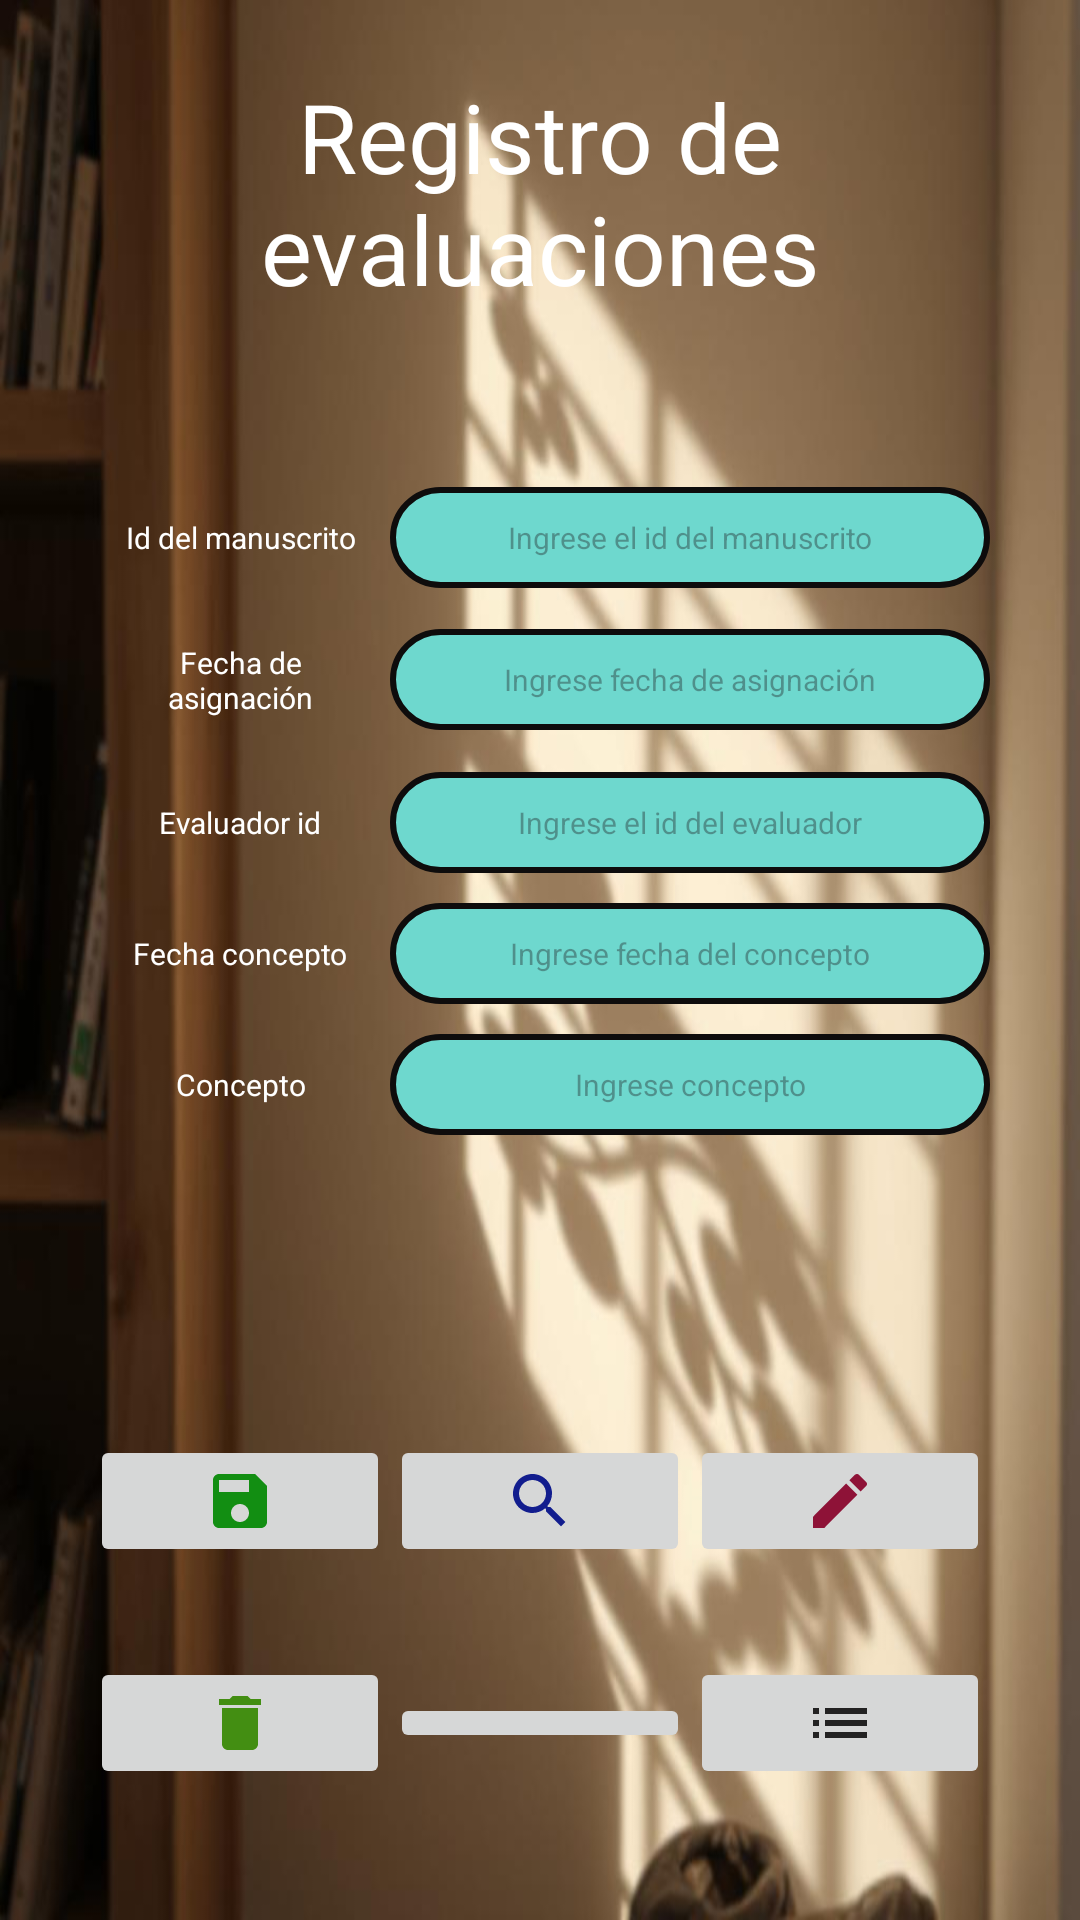

Write the Android layout XML for this screen, with the resource values it uses.
<!-- AndroidManifest.xml: application theme Theme.Revista_v1 -->
<!-- res/layout/activity_reviews.xml -->
<?xml version="1.0" encoding="utf-8"?>
<LinearLayout xmlns:android="http://schemas.android.com/apk/res/android"
    xmlns:app="http://schemas.android.com/apk/res-auto"
    xmlns:tools="http://schemas.android.com/tools"
    android:layout_width="match_parent"
    android:layout_height="match_parent"
    android:orientation="vertical"
    android:padding="16dp"
    android:background="@drawable/fondo_rev"
    tools:context=".Authors">



    <TextView
        android:layout_width="match_parent"
        android:layout_height="wrap_content"
        android:layout_gravity="center"
        android:gravity="center"
        android:padding="8dp"
        android:textColorHighlight="@color/black"
        android:text="Registro de evaluaciones"
        android:textColor="#FFFFFF"
        android:textSize="32sp" />

    <LinearLayout
        android:layout_width="match_parent"
        android:layout_height="wrap_content"
        android:layout_marginTop="50dp"
        android:gravity="center"
        android:layout_gravity="center"
        >
        <TextView
            android:layout_width="100dp"
            android:layout_height="wrap_content"
            android:layout_gravity="center"
            android:gravity="center"
            android:padding="8dp"
            android:text="Id del manuscrito"
            android:textColor="#FFFFFF"
            android:textSize="10sp" />

        <EditText
            android:id="@+id/et_id_man_rev"
            android:layout_width="200dp"
            android:layout_height="wrap_content"
            android:background="@drawable/rounded_edittext"
            android:padding="10dp"
            android:layout_gravity="center"
            android:gravity="center"
            android:textSize="10sp"
            android:hint="Ingrese el id del manuscrito"
            android:inputType="number"/>

    </LinearLayout>

    <LinearLayout
        android:layout_width="match_parent"
        android:layout_height="wrap_content"
        android:layout_marginTop="10dp"
        android:gravity="center"
        android:layout_gravity="center"
        >
        <TextView
            android:layout_width="100dp"
            android:layout_height="wrap_content"
            android:layout_gravity="center"
            android:gravity="center"
            android:padding="8dp"
            android:text="Fecha de asignación"
            android:textColor="#FFFFFF"
            android:textSize="10sp" />

        <EditText
            android:id="@+id/et_fec_asig_rev"
            android:layout_width="200dp"
            android:layout_height="wrap_content"
            android:background="@drawable/rounded_edittext"
            android:padding="10dp"
            android:layout_gravity="center"
            android:gravity="center"
            android:textSize="10sp"
            android:hint="Ingrese fecha de asignación"
            android:inputType="number"/>

    </LinearLayout>

    <LinearLayout
        android:layout_width="match_parent"
        android:layout_height="wrap_content"
        android:layout_marginTop="10dp"
        android:gravity="center"
        android:layout_gravity="center"
        >
        <TextView
            android:layout_width="100dp"
            android:layout_height="wrap_content"
            android:layout_gravity="center"
            android:gravity="center"
            android:padding="8dp"
            android:text="Evaluador id"
            android:textColor="#FFFFFF"
            android:textSize="10sp" />

        <EditText
            android:id="@+id/et_id_eva_rev"
            android:layout_width="200dp"
            android:layout_height="wrap_content"
            android:background="@drawable/rounded_edittext"
            android:padding="10dp"
            android:layout_gravity="center"
            android:gravity="center"
            android:textSize="10sp"
            android:hint="Ingrese el id del evaluador"
            android:inputType="number"/>

    </LinearLayout>

    <LinearLayout
        android:layout_width="match_parent"
        android:layout_height="wrap_content"
        android:layout_marginTop="10dp"
        android:gravity="center"
        android:layout_gravity="center"
        >
        <TextView
            android:layout_width="100dp"
            android:layout_height="wrap_content"
            android:layout_gravity="center"
            android:gravity="center"
            android:padding="8dp"
            android:text="Fecha concepto"
            android:textColor="#FFFFFF"
            android:textSize="10sp" />

        <EditText
            android:id="@+id/et_fec_con_rev"
            android:layout_width="200dp"
            android:layout_height="wrap_content"
            android:background="@drawable/rounded_edittext"
            android:padding="10dp"
            android:layout_gravity="center"
            android:gravity="center"
            android:textSize="10sp"
            android:hint="Ingrese fecha del concepto"
            android:inputType="date"/>

    </LinearLayout>

    <LinearLayout
        android:layout_width="match_parent"
        android:layout_height="wrap_content"
        android:layout_marginTop="10dp"
        android:gravity="center"
        android:layout_gravity="center"
        >
        <TextView
            android:layout_width="100dp"
            android:layout_height="wrap_content"
            android:layout_gravity="center"
            android:gravity="center"
            android:padding="8dp"
            android:text="Concepto"
            android:textColor="#FFFFFF"
            android:textSize="10sp" />

        <EditText
            android:id="@+id/et_con_rev"
            android:layout_width="200dp"
            android:layout_height="wrap_content"
            android:background="@drawable/rounded_edittext"
            android:padding="10dp"
            android:layout_gravity="center"
            android:gravity="center"
            android:textSize="10sp"
            android:hint="Ingrese concepto"
            android:inputType="number"/>

    </LinearLayout>





    <LinearLayout
        android:layout_width="match_parent"
        android:layout_height="wrap_content"
        android:layout_marginTop="100dp"
        android:gravity="center"
        >
        <ImageButton
            android:id="@+id/btnSaveAuthor"
            android:layout_width="100dp"
            android:layout_height="wrap_content"
            android:src="@drawable/baseline_save_24"
            />
        <ImageButton
            android:id="@+id/btnSearchAuthor"
            android:layout_width="100dp"
            android:layout_height="wrap_content"
            android:src="@drawable/baseline_search_24"
            />
        <ImageButton
            android:id="@+id/btnEditAuthor"
            android:layout_width="100dp"
            android:layout_height="wrap_content"
            android:src="@drawable/baseline_edit_24"
            />

    </LinearLayout>
    <LinearLayout
        android:layout_width="match_parent"
        android:layout_height="wrap_content"
        android:layout_marginTop="30dp"
        android:gravity="center"
        >
        <ImageButton
            android:id="@+id/btnDeleteAuthor"
            android:layout_width="100dp"
            android:layout_height="wrap_content"
            android:src="@drawable/baseline_delete_24"
            />
        <ImageButton
            android:id="@+id/btnCleanAuthor"
            android:layout_width="100dp"
            android:layout_height="wrap_content"
            android:src="@drawable/baseline_cleaning_services_24"
            />
        <ImageButton
            android:id="@+id/btnListAuthor"
            android:layout_width="100dp"
            android:layout_height="wrap_content"
            android:src="@drawable/baseline_list_24"
            />
    </LinearLayout>

</LinearLayout>
<!-- resources referenced by this layout -->
<resources>
  <!-- drawable baseline_delete_24 (drawable) -->
  <vector android:alpha="0.97" android:height="24dp"
      android:tint="#3E8B0B" android:viewportHeight="24"
      android:viewportWidth="24" android:width="24dp" xmlns:android="http://schemas.android.com/apk/res/android">
      <path android:fillColor="@android:color/white" android:pathData="M6,19c0,1.1 0.9,2 2,2h8c1.1,0 2,-0.9 2,-2V7H6v12zM19,4h-3.5l-1,-1h-5l-1,1H5v2h14V4z"/>
  </vector>
  <!-- drawable baseline_edit_24 (drawable) -->
  <vector android:alpha="0.97" android:height="24dp"
      android:tint="#8B0B31" android:viewportHeight="24"
      android:viewportWidth="24" android:width="24dp" xmlns:android="http://schemas.android.com/apk/res/android">
      <path android:fillColor="@android:color/white" android:pathData="M3,17.25V21h3.75L17.81,9.94l-3.75,-3.75L3,17.25zM20.71,7.04c0.39,-0.39 0.39,-1.02 0,-1.41l-2.34,-2.34c-0.39,-0.39 -1.02,-0.39 -1.41,0l-1.83,1.83 3.75,3.75 1.83,-1.83z"/>
  </vector>
  <!-- drawable baseline_list_24 (drawable) -->
  <vector android:alpha="0.97" android:autoMirrored="true"
      android:height="24dp" android:tint="#1C1B1B"
      android:viewportHeight="24" android:viewportWidth="24"
      android:width="24dp" xmlns:android="http://schemas.android.com/apk/res/android">
      <path android:fillColor="@android:color/white" android:pathData="M3,13h2v-2L3,11v2zM3,17h2v-2L3,15v2zM3,9h2L5,7L3,7v2zM7,13h14v-2L7,11v2zM7,17h14v-2L7,15v2zM7,7v2h14L21,7L7,7z"/>
  </vector>
  <!-- drawable baseline_save_24 (drawable) -->
  <vector android:alpha="0.97" android:height="24dp"
      android:tint="#0B8B0B" android:viewportHeight="24"
      android:viewportWidth="24" android:width="24dp" xmlns:android="http://schemas.android.com/apk/res/android">
      <path android:fillColor="@android:color/white" android:pathData="M17,3L5,3c-1.11,0 -2,0.9 -2,2v14c0,1.1 0.89,2 2,2h14c1.1,0 2,-0.9 2,-2L21,7l-4,-4zM12,19c-1.66,0 -3,-1.34 -3,-3s1.34,-3 3,-3 3,1.34 3,3 -1.34,3 -3,3zM15,9L5,9L5,5h10v4z"/>
  </vector>
  <!-- drawable baseline_search_24 (drawable) -->
  <vector android:alpha="0.97" android:height="24dp"
      android:tint="#0B168B" android:viewportHeight="24"
      android:viewportWidth="24" android:width="24dp" xmlns:android="http://schemas.android.com/apk/res/android">
      <path android:fillColor="@android:color/white" android:pathData="M15.5,14h-0.79l-0.28,-0.27C15.41,12.59 16,11.11 16,9.5 16,5.91 13.09,3 9.5,3S3,5.91 3,9.5 5.91,16 9.5,16c1.61,0 3.09,-0.59 4.23,-1.57l0.27,0.28v0.79l5,4.99L20.49,19l-4.99,-5zM9.5,14C7.01,14 5,11.99 5,9.5S7.01,5 9.5,5 14,7.01 14,9.5 11.99,14 9.5,14z"/>
  </vector>
  <!-- drawable fondo_rev: jpg bitmap (drawable, 50058 bytes) -->
  <!-- drawable rounded_edittext (drawable) -->
  <?xml version="1.0" encoding="utf-8"?>
      <shape xmlns:android="http://schemas.android.com/apk/res/android">
          <solid android:color="#6ED8CE" />
          <stroke android:width="2dp" android:color="#0E0C0C" />
          <corners android:radius="16dp" />
          <padding android:left="30dp" android:right="30dp" android:top="5dp" android:bottom="5dp"/>
      </shape>
  <style name="Theme.Revista_v1" parent="Base.Theme.Revista_v1" />
  <style name="Base.Theme.Revista_v1" parent="Theme.Material3.DayNight.NoActionBar">
          
          
      </style>
  <!-- not gathered from this repository: default colours our renderer supplied (Android Studio template values) -->
  <color name="black">#FF000000</color>
</resources>
